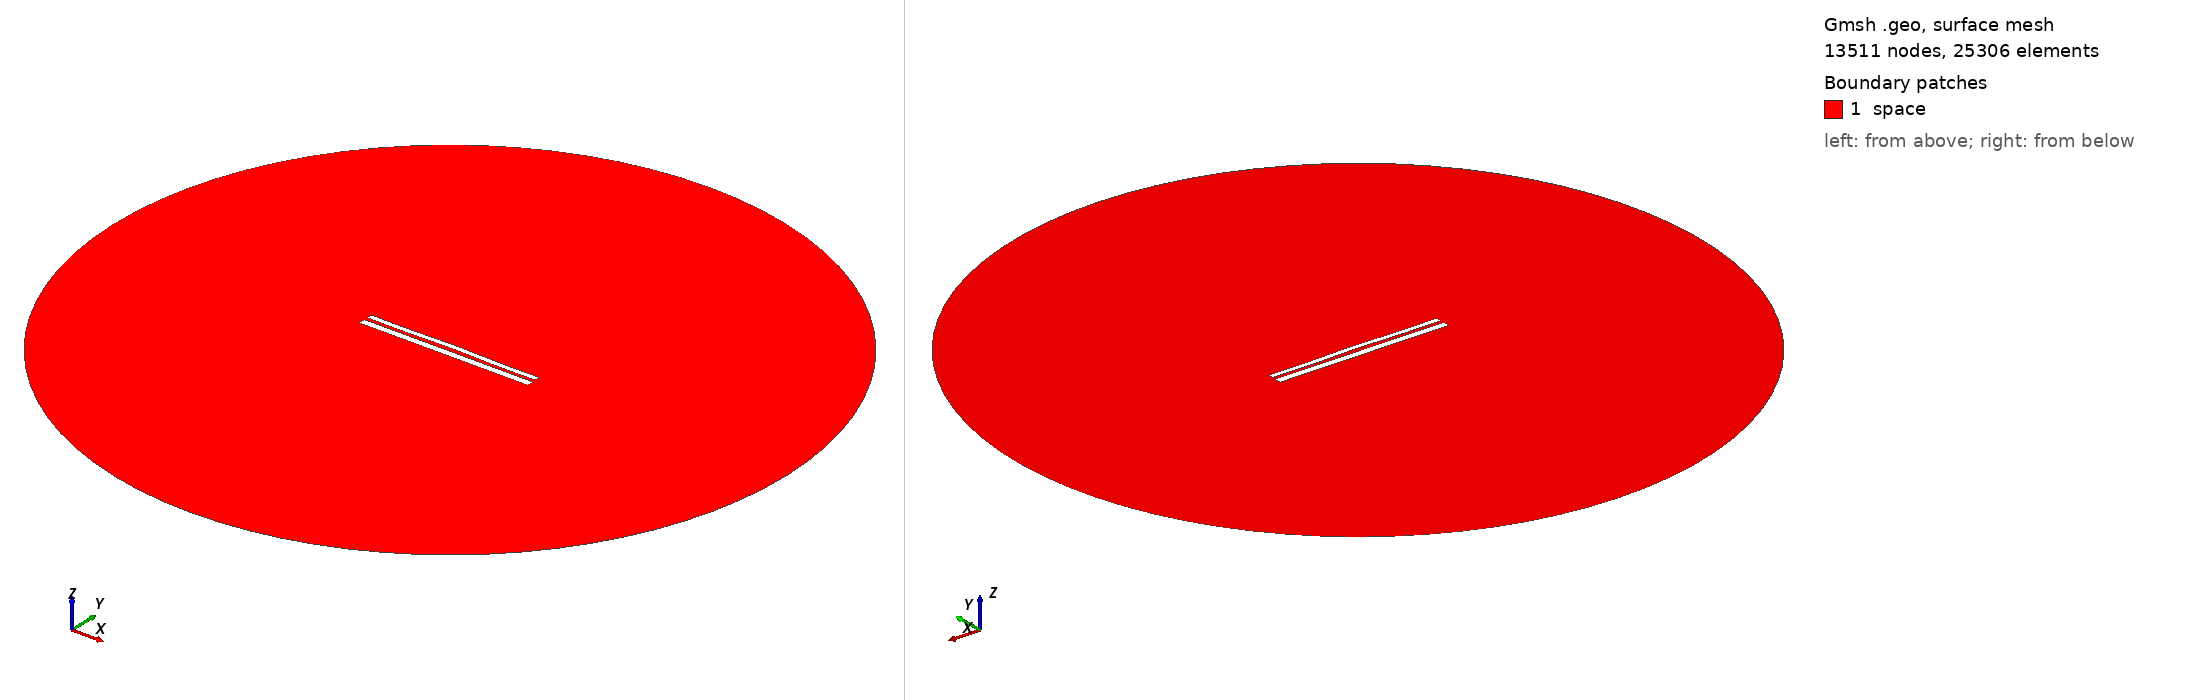

Gmsh geometry script, surface-meshed: 13511 nodes, 25306 surface elements. Boundary patches (legend numbers): 1 space. Left view from above one corner, right view from below the opposite corner. Legend entries are the model's physical surfaces. The drawing asked Gmsh for element sizes between 1% and 20% of the model's largest extent; the script's own settings can give other sizes.

=== 10236.geo (drawn) ===
//---------------------------------------
// Geometry kernel
//---------------------------------------

SetFactory("OpenCASCADE");



//---------------------------------------
// Parameters of the geometry
//---------------------------------------

// Overetch of the upper plate
overetch = 0.375;

// Distance between the plates
distance = 1.75;

// Discretization over the x axis (for the deformation)
nx = 50; 

// Length of the plate
L = 100 - overetch; 

// Number of modes
n = 4; 

// 1st mode coefficient
coeff(1) = -0.075;
beta(1) = 0.596864 * 3.1415926535 / L;

// 2nd mode coefficient
coeff(2) = 0.15;
beta(2) = 1.49418 * 3.1415926535 / L;

// 3rd mode coefficient
coeff(3) = 0.0;
beta(3) = 2.50025 * 3.1415926535 / L;

// 4th mode coefficient
coeff(4) = -0.15;
beta(4) = 3.49999 * 3.1415926535 / L;



//---------------------------------------
// Upper plate (deformed rectangle)
//---------------------------------------

// Coordiantes of the upper plate
xmin = -50;
xmax = 50 - overetch;

// Height of the upper plate
yheight = 4 - 2 * overetch;

// Indexes of the points
UpperID[] = {};
LowerID[] = {};
LeftID[] = {};
RightID[] = {};

// Point index
p = 1;

// Horizontal edges
For i In {1:nx}
    x = xmin + (i-1)*(xmax - xmin)/(nx-1);

    y_bottom = distance / 2 + overetch;
    For j In {1:n}
        C = (Cosh(beta(j)*L) + Cos(beta(j)*L)) / (Sinh(beta(j)*L) + Sin(beta(j)*L));
        y_bottom  = y_bottom + coeff(j) * (Cosh(beta(j)*(x+50)) - Cos(beta(j)*(x+50)) - C * (Sinh(beta(j)*(x+50)) - Sin(beta(j)*(x+50))));
    EndFor

    y_top = y_bottom + yheight;

    Point(p) = {x, y_top, 0, 1.0};
    UpperID[i] = p;
    p = p + 1;

    Point(p) = {x, y_bottom, 0, 1.0};
    LowerID[i] = p;
    p = p + 1;
EndFor

// Create point lists
UpperPts[] = {}; LowerPts[] = {};
For i In {1:nx}
  UpperPts[] += {UpperID[i]};
  LowerPts[] += {LowerID[i]};
EndFor

// Build splines
Spline(1) = {UpperPts[]};
Spline(2) = {LowerPts[]};
Line(3) = {LowerPts[nx-1], UpperPts[nx-1]};
Line(4) = {LowerPts[0], UpperPts[0]};

// Build the plane surface
Curve Loop(1) = {2, 3, -1, -4};
Plane Surface(1) = {1};



//---------------------------------------
// Lower plate (rectangle)
//---------------------------------------

// Vertices
Point(1001) = {-50, -1, 0, 1.0};
Point(1002) = { 50, -1, 0, 1.0};
Point(1003) = { 50,  -5, 0, 1.0};
Point(1004) = {-50,  -5, 0, 1.0};

// Edges
Line(5) = {1001, 1002};
Line(6) = {1002, 1003};
Line(7) = {1003, 1004};
Line(8) = {1004, 1001};

// Plane surface
Line Loop(2) = {5, 6, 7, 8};
Plane Surface(2) = {2}; 



//---------------------------------------
// Outer (fictious) boundary
//---------------------------------------

// Points
Point(1005) = {0, 0, 0};       // Center
Point(1006) = {200, 0, 0};     // Start point
Point(1007) = {0, 200, 0};     // 90 degrees
Point(1008) = {-200, 0, 0};    // 180 degrees
Point(1009) = {0, -200, 0};    // 270 degrees

// Circle arcs (each needs start, center, end)
Circle(9) = {1006, 1005, 1007};
Circle(10) = {1007, 1005, 1008};
Circle(11) = {1008, 1005, 1009};
Circle(12) = {1009, 1005, 1006};

// Plane surface for the entire domain
Curve Loop(3) = {9, 10, 11, 12};
Surface(3) = {3};

// Subtract the plates from the whole domain to obtain the actual domain where we want to solve the equations
BooleanDifference{ Surface{3}; Delete; }{ Surface{1}; Surface{2}; Delete; }




//---------------------------------------
// Transfinite Lines/Curves
//---------------------------------------

// Set the number of points on the boundaries
r = 7;

// Plates
Transfinite Curve {1, 2} = 50*r Using Progression 1;
Transfinite Curve {3, 4} = 2*r Using Progression 1;
Transfinite Line {5, 7} = 50*r Using Progression 1;
Transfinite Line {6, 8} = 2*r Using Progression 1;

// Outer boundary
Transfinite Line {9, 10, 11, 12} = 20 Using Progression 1;



//---------------------------------------
// Physical groups
//---------------------------------------                

// Physical curves (boundaries)
Physical Line("force_segment", 10) = {2};
Physical Line("upper_plate", 11) = {1, 3, 4};
Physical Line("lower_plate", 12) = {5, 6, 7, 8};
Physical Line("boundary", 20) = {9, 10, 11, 12};

// Physical Surfaces
Physical Surface("space", 30) = {3};



//---------------------------------------
// 6. Generate the Mesh
//---------------------------------------

// 2D mesh generation
Mesh 2;
